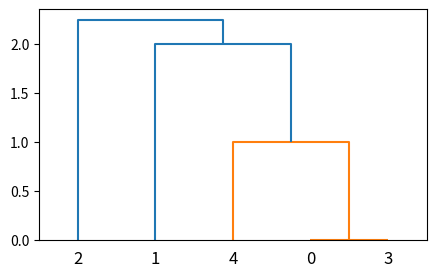

Python code for this plot:
import math

import numpy as np
from scipy.cluster.hierarchy import dendrogram, linkage,fcluster
from matplotlib import pyplot as plt

# c1,c2是序号集合
def distance(X, c1, c2, method):
    if method == 'single':
        dists = np.array([[np.linalg.norm(X[c1[i]] - X[c2[j]]) for i in range(len(c1))] for j in range(len(c2))])
        return np.min(dists)

X = np.array([[1,2],[3,2],[4,4],[1,2],[1,3]])
Z = []
# 保存每个合并序号包含的子集
merge_index = [[i] for i in range(len(X))]
# 每步合并剩余未合并的序号
un_merge = np.array([i for i in range(len(X))])
while len(un_merge) > 1:
    distances = np.array([[distance(X, merge_index[un_merge[i]], merge_index[un_merge[j]], 'single') for i in range(0, len(un_merge))] for j in range(0, len(un_merge))])
    np.fill_diagonal(distances, np.inf)
    flat_index = np.argmin(distances)
    coords = np.unravel_index(flat_index, distances.shape)
    merge_index.append([])
    Z = Z +[[un_merge[coords[0]],un_merge[coords[1]], np.min(distances), len(merge_index[un_merge[coords[0]]])+len(merge_index[un_merge[coords[1]]])]]
    for i in range(len(coords)):
        merge_index[-1] = merge_index[-1] + merge_index[un_merge[coords[i]]]
    un_merge = np.delete(un_merge, coords, axis=0)
    un_merge = np.append(un_merge, len(merge_index) - 1)
fig = plt.figure(figsize=(5, 3))
dn = dendrogram(Z)
print(Z)
plt.show()


